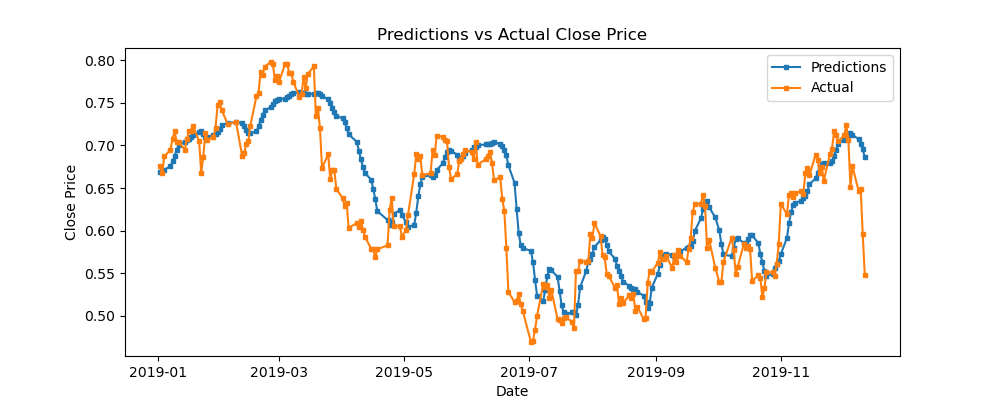

Source data for this figure (header and first rows):
predictions, actual, difference
0.6685, 0.676, -0.007496
0.6695, 0.6679, 0.001543
0.6715, 0.6872, -0.01573
0.6757, 0.695, -0.01934
0.6813, 0.7076, -0.02627
0.6875, 0.7172, -0.02975
0.6947, 0.7046, -0.00993
0.7006, 0.7036, -0.003007
0.7046, 0.6952, 0.009321
0.7061, 0.7073, -0.001228
0.707, 0.7172, -0.0102
0.7094, 0.7174, -0.007976
0.7124, 0.7225, -0.01015
0.7153, 0.7051, 0.01016
0.7167, 0.668, 0.0487
0.714, 0.6865, 0.02753
0.7102, 0.7146, -0.004438
0.7099, 0.707, 0.00294
0.7122, 0.71, 0.002199
0.714, 0.7208, -0.006807
0.7159, 0.7475, -0.03164
0.7193, 0.7514, -0.03211
0.7236, 0.7416, -0.01801
0.7266, 0.7248, 0.001767
0.7272, 0.7276, -0.0004436
0.7265, 0.6878, 0.03869
0.7229, 0.6908, 0.03209
0.7181, 0.7017, 0.01646
0.7152, 0.7048, 0.01035
0.7143, 0.7234, -0.009114
0.7164, 0.7579, -0.04144
0.7223, 0.7621, -0.03977
0.7294, 0.7865, -0.05707
0.736, 0.7831, -0.04707
0.7412, 0.7926, -0.05142
0.7451, 0.798, -0.05286
0.7489, 0.7954, -0.04651
0.7517, 0.7766, -0.02482
0.7534, 0.7813, -0.02785
0.7543, 0.7746, -0.02031
0.7551, 0.7961, -0.04103
0.7566, 0.7958, -0.03919
0.7585, 0.7849, -0.02641
0.7602, 0.7849, -0.02465
0.7614, 0.7743, -0.01292
0.7622, 0.757, 0.005177
0.7619, 0.7608, 0.001166
0.761, 0.7802, -0.01911
0.7605, 0.7671, -0.006636
0.7604, 0.7836, -0.02319
0.7609, 0.7929, -0.03202
0.7618, 0.7341, 0.02765
0.7615, 0.7444, 0.01703
0.76, 0.7202, 0.0398
0.758, 0.6735, 0.08447
0.7543, 0.6897, 0.06468
0.7498, 0.6608, 0.08899
0.7442, 0.6707, 0.07349
0.7389, 0.6711, 0.06777
0.735, 0.649, 0.08601
... 175 more rows
